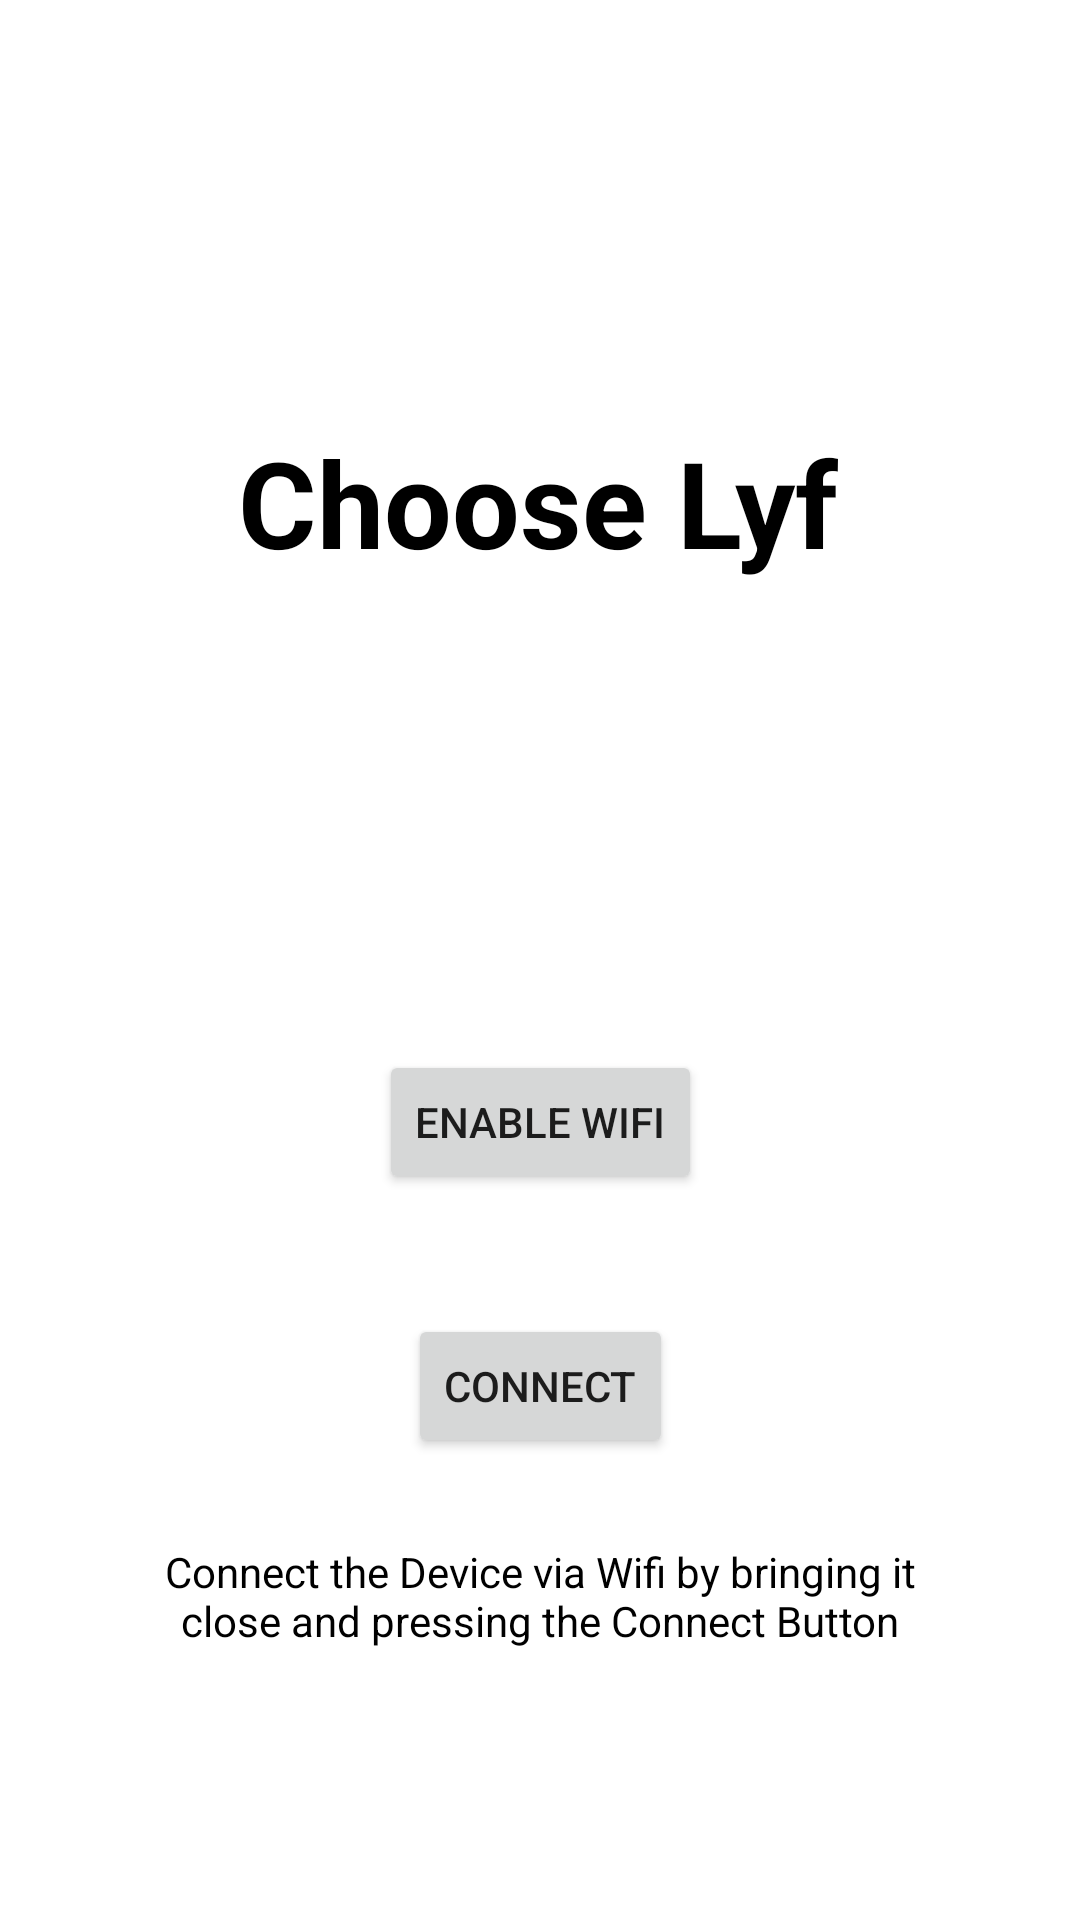

This screen was rendered from an Android layout file. Write that file and the resources it references.
<!-- AndroidManifest.xml: application theme Theme.BeProjDummy -->
<!-- res/layout/fragment_home.xml -->
<?xml version="1.0" encoding="utf-8"?>
<layout xmlns:app="http://schemas.android.com/apk/res-auto"
    xmlns:tools="http://schemas.android.com/tools"
    xmlns:android="http://schemas.android.com/apk/res/android">

    <androidx.constraintlayout.widget.ConstraintLayout
        android:id="@+id/linearLayout"
        android:layout_width="match_parent"
        android:layout_height="match_parent"
        android:gravity="center">


        <TextView
            android:id="@+id/hometxt"
            android:layout_width="wrap_content"
            android:layout_height="wrap_content"
            android:text="Choose Lyf"
            android:textColor="@color/black"
            android:textSize="40sp"
            android:textStyle="bold"
            app:layout_constraintBottom_toBottomOf="parent"
            app:layout_constraintEnd_toEndOf="parent"
            app:layout_constraintHorizontal_bias="0.497"
            app:layout_constraintStart_toStartOf="parent"
            app:layout_constraintTop_toTopOf="parent"
            app:layout_constraintVertical_bias="0.24" />

        <Button
            android:id="@+id/wifibutton"
            android:layout_width="wrap_content"
            android:layout_height="wrap_content"
            android:layout_marginTop="156dp"
            android:text="Enable WiFi"
            app:layout_constraintBottom_toBottomOf="parent"
            app:layout_constraintEnd_toEndOf="parent"
            app:layout_constraintStart_toStartOf="parent"
            app:layout_constraintTop_toBottomOf="@+id/hometxt"
            app:layout_constraintVertical_bias="0.0" />

        <Button
            android:id="@+id/connectButton"
            android:layout_width="wrap_content"
            android:layout_height="wrap_content"
            android:layout_marginTop="244dp"
            android:text="Connect"
            app:layout_constraintBottom_toBottomOf="parent"
            app:layout_constraintEnd_toEndOf="parent"
            app:layout_constraintStart_toStartOf="parent"
            app:layout_constraintTop_toBottomOf="@+id/hometxt"
            app:layout_constraintVertical_bias="0.0" />


        <TextView
            android:layout_width="wrap_content"
            android:layout_height="wrap_content"
            android:text="Connect the Device via Wifi by bringing it close and pressing the Connect Button"
            app:layout_constraintBottom_toBottomOf="parent"
            app:layout_constraintEnd_toEndOf="parent"
            app:layout_constraintHorizontal_bias="0.0"
            app:layout_constraintStart_toStartOf="parent"
            app:layout_constraintTop_toBottomOf="@+id/connectButton"
            app:layout_constraintVertical_bias="0.24"
            android:paddingRight="50dp"
            android:paddingLeft="50dp"
            android:textAlignment="center"
            android:textColor="@color/black"/>

    </androidx.constraintlayout.widget.ConstraintLayout>

</layout>
<!-- resources referenced by this layout -->
<resources>
  <style name="Theme.BeProjDummy" parent="Theme.MaterialComponents.DayNight.DarkActionBar">
          
          <item name="colorPrimary">@color/purple_500</item>
          <item name="colorPrimaryVariant">@color/purple_700</item>
          <item name="colorOnPrimary">@color/white</item>
          
          <item name="colorSecondary">@color/teal_200</item>
          <item name="colorSecondaryVariant">@color/teal_700</item>
          <item name="colorOnSecondary">@color/black</item>
          
          <item name="android:statusBarColor">?attr/colorPrimaryVariant</item>
          
      </style>
  <!-- not gathered from this repository: default colours our renderer supplied (Android Studio template values) -->
  <color name="purple_500">#FF6200EE</color>
  <color name="purple_700">#FF3700B3</color>
  <color name="teal_200">#FF03DAC5</color>
  <color name="teal_700">#FF018786</color>
  <color name="black">#FF000000</color>
  <color name="white">#FFFFFFFF</color>
</resources>
